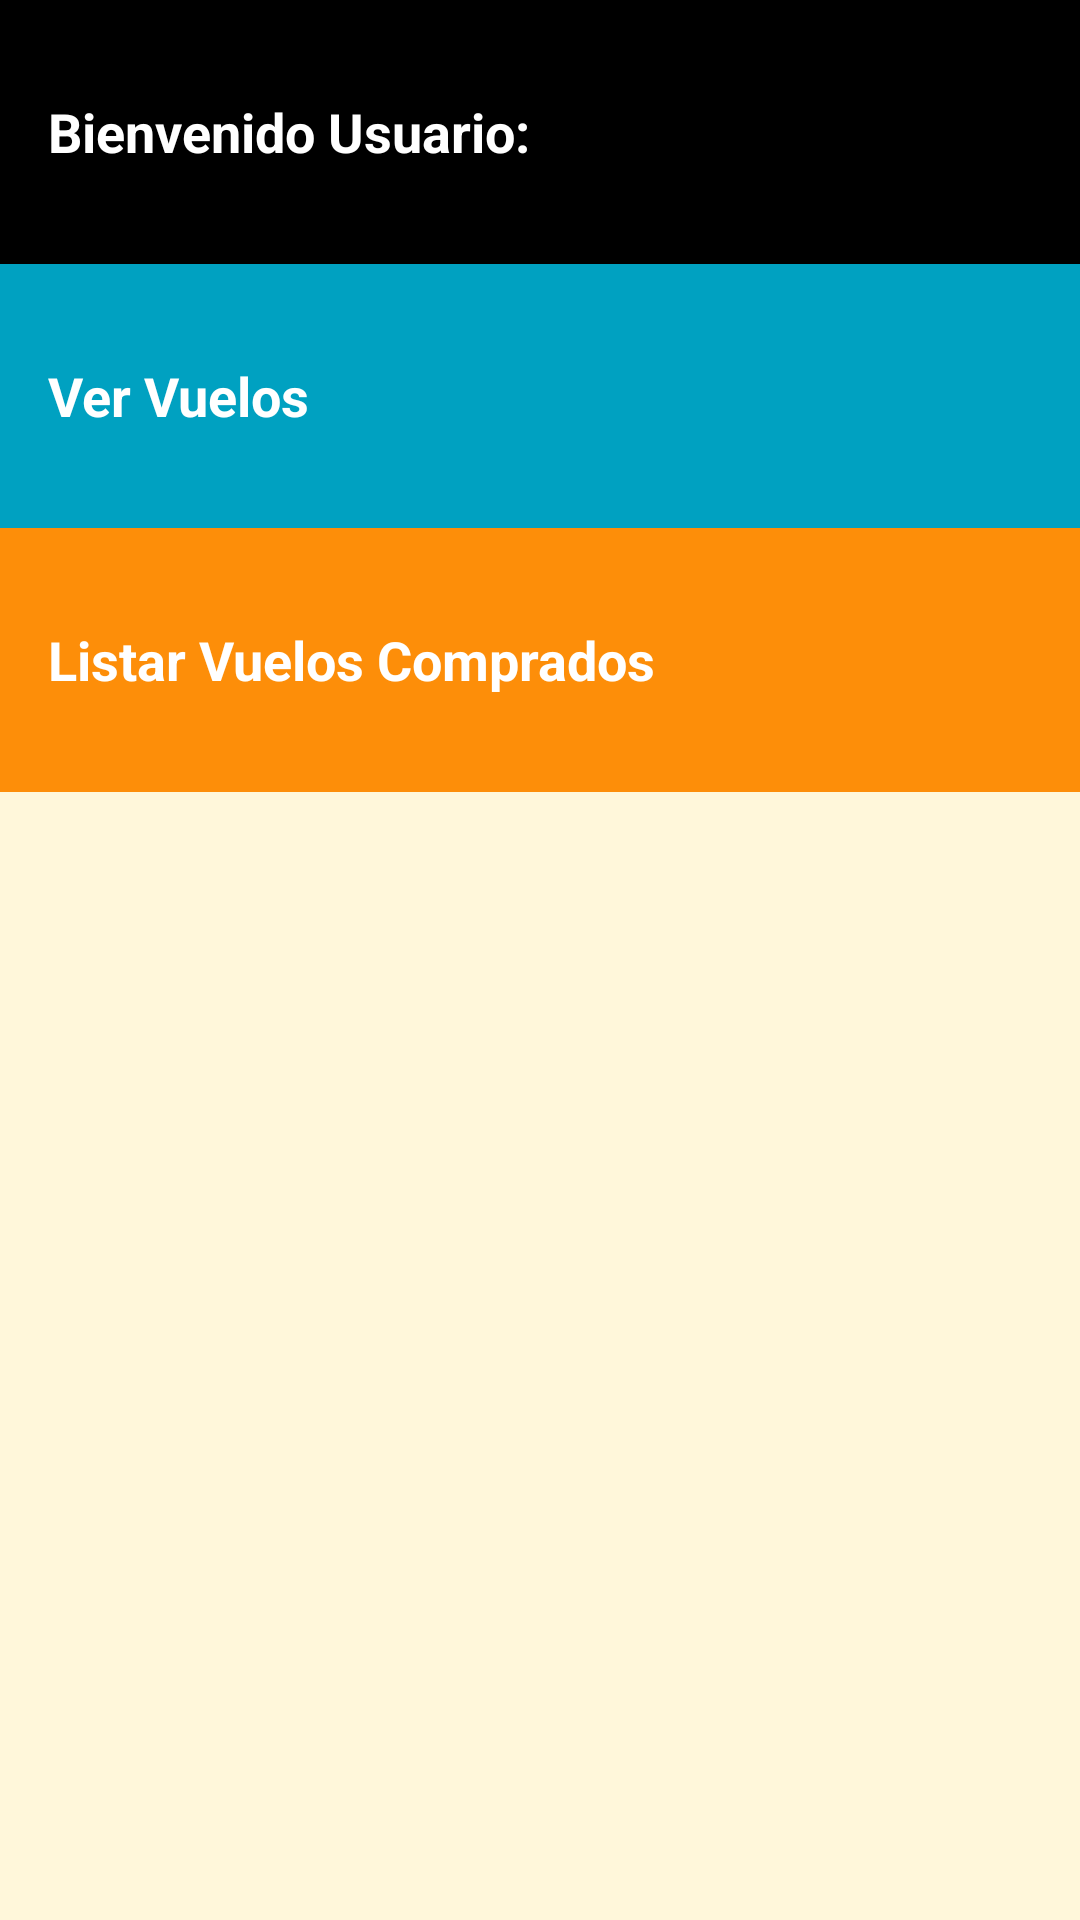

Produce the Android XML layout that renders to this screen, including the resource entries it uses.
<!-- AndroidManifest.xml: application theme AppTheme -->
<!-- res/layout/activity_option.xml -->
<?xml version="1.0" encoding="utf-8"?>
<LinearLayout xmlns:android="http://schemas.android.com/apk/res/android"
    xmlns:app="http://schemas.android.com/apk/res-auto"
    xmlns:tools="http://schemas.android.com/tools"
    android:layout_width="match_parent"
    android:orientation="vertical"
    android:background="@color/tan_background"
    android:layout_height="match_parent"
    tools:context=".OptionActivity">


    <TextView
        android:id="@+id/lblWelcome"
        android:layout_width="match_parent"
        android:background="@color/md_black_1000"
        style="@style/CategoryStyle"
        android:text="@string/message_welcome" />

    <TextView
        android:id="@+id/purchase"
        style="@style/CategoryStyle"
        android:background="@color/primaryColor"
        android:text="@string/option_purchase" />

    <TextView
        android:id="@+id/purchaseds"
        style="@style/CategoryStyle"
        android:background="@color/category_numbers"
        android:text="@string/option_listshow" />

</LinearLayout>
<!-- resources referenced by this layout -->
<resources>
  <color name="category_numbers">#FD8E09</color>
  <color name="md_black_1000">#000000</color>
  <color name="primaryColor">#00A1C1</color>
  <color name="tan_background">#FFF7DA</color>
  <string name="message_welcome">Bienvenido Usuario: </string>
  <string name="option_listshow">Listar Vuelos Comprados</string>
  <string name="option_purchase">Ver Vuelos</string>
  <style name="CategoryStyle">
          <item name="android:layout_width">match_parent</item>
          <item name="android:layout_height">88dp</item>
          <item name="android:gravity">center_vertical</item>
          <item name="android:padding">16dp</item>
          <item name="android:textColor">@android:color/white</item>
          <item name="android:textStyle">bold</item>
          <item name="android:textAppearance">?android:textAppearanceMedium</item>
      </style>
  <style name="AppTheme" parent="Theme.AppCompat.Light.DarkActionBar">
          
          <item name="windowNoTitle">true</item>
          <item name="windowActionBar">false</item>
          <item name="colorPrimary">@color/colorPrimary</item>
          <item name="colorPrimaryDark">@color/colorPrimaryDark</item>
          <item name="colorAccent">@color/colorAccent</item>
      </style>
  <color name="colorPrimary">#3F51B5</color>
  <color name="colorPrimaryDark">#303F9F</color>
  <color name="colorAccent">#FF4081</color>
</resources>
